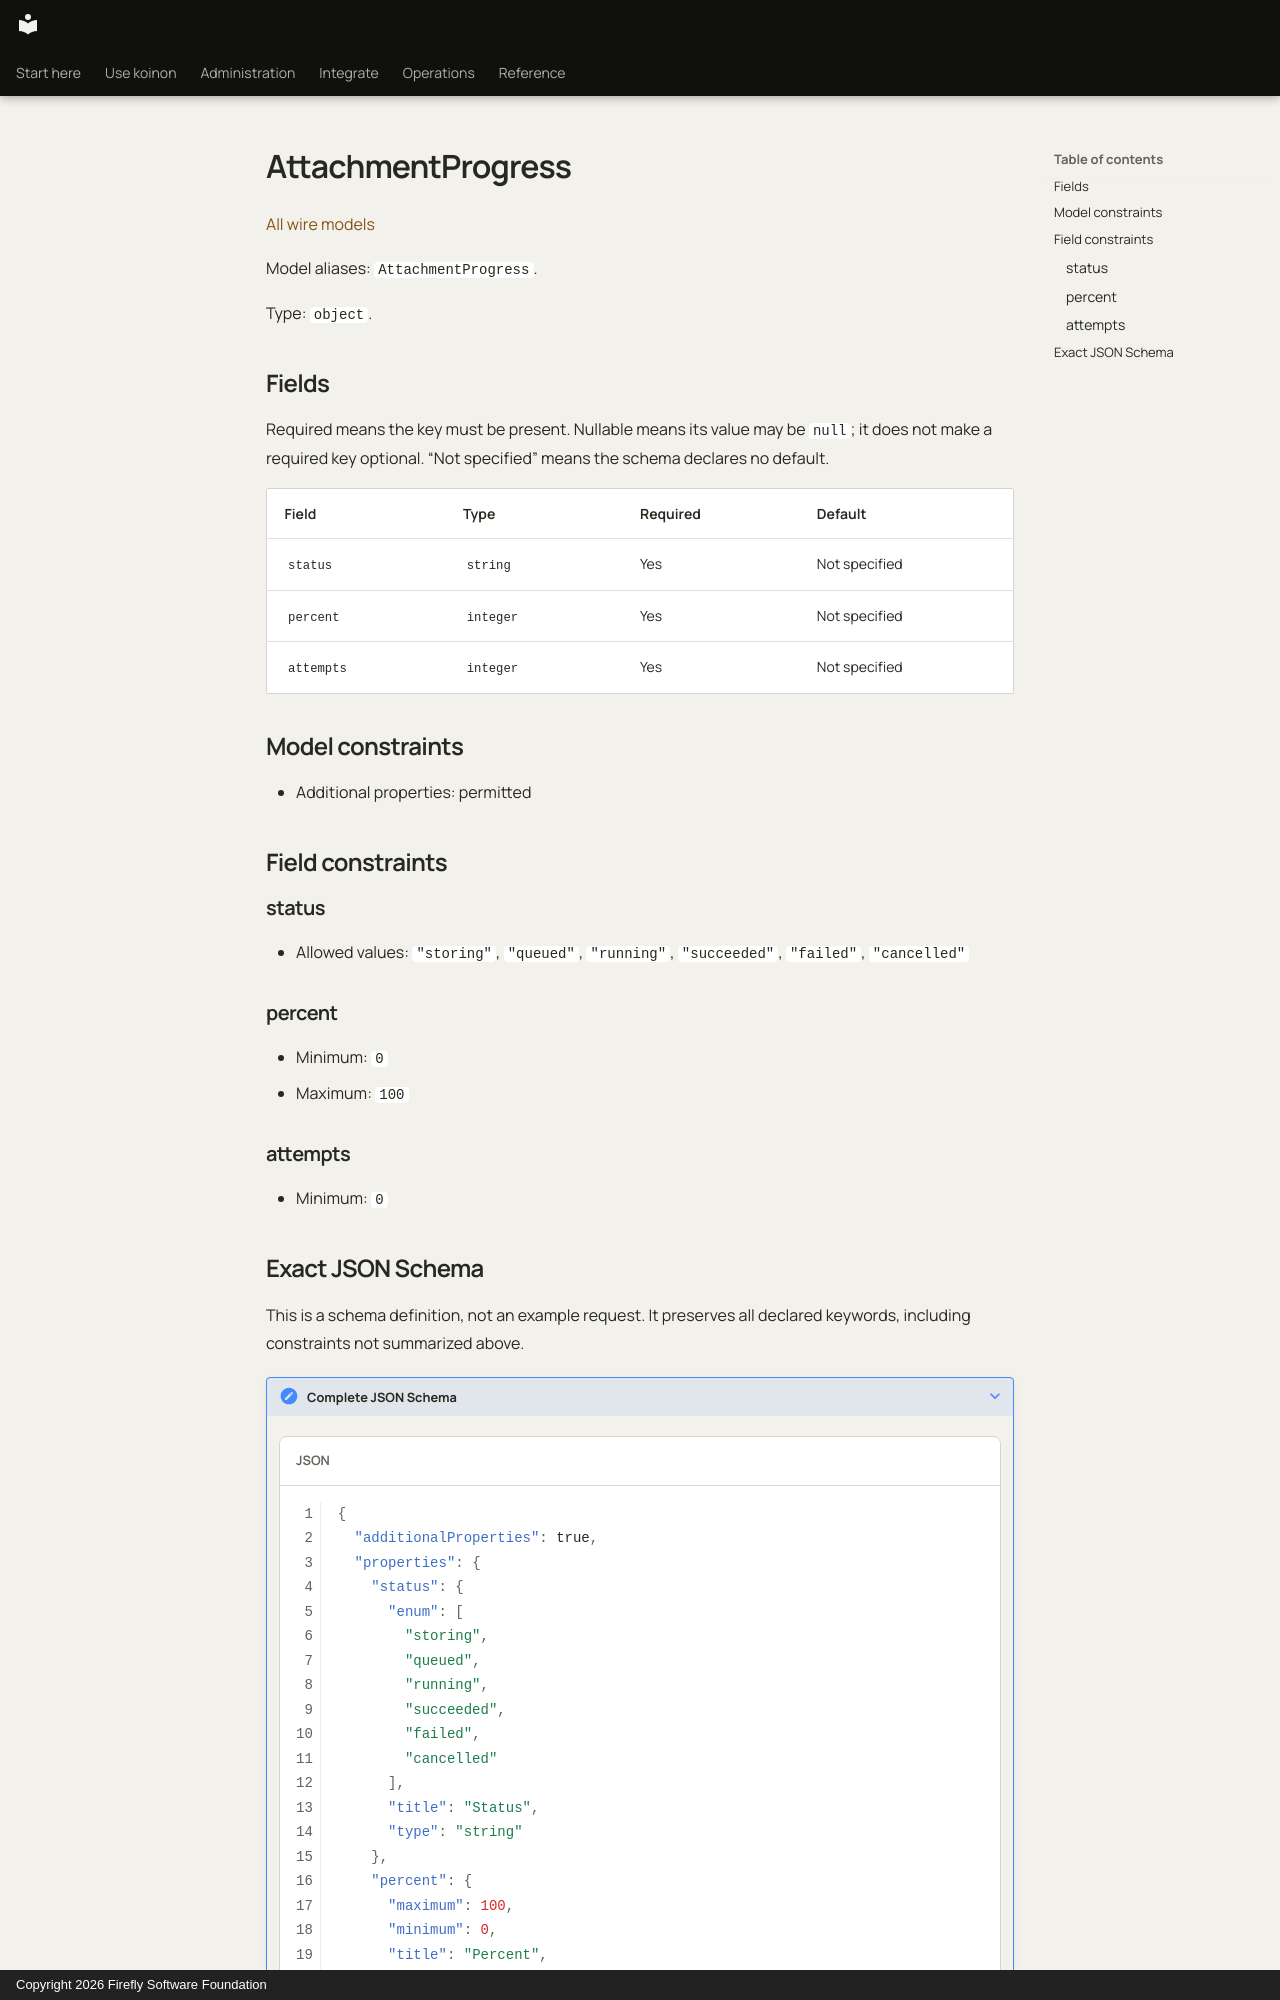

repository: fireflyframework/firefly-koinon · page: reference/models/attachmentprogress/index.html · generator: mkdocs · copyright: Copyright 2026 Firefly Software Foundation

<!-- Copyright 2026 Firefly Software Foundation -->
<!-- SPDX-License-Identifier: Apache-2.0 -->

# AttachmentProgress

[All wire models](index.md)

Model aliases: `AttachmentProgress`.

Type: `object`.

## Fields

Required means the key must be present. Nullable means its value may be `null`; it does not make a required key optional. “Not specified” means the schema declares no default.

| Field | Type | Required | Default |
| --- | --- | --- | --- |
| `status` | `string` | Yes | Not specified |
| `percent` | `integer` | Yes | Not specified |
| `attempts` | `integer` | Yes | Not specified |

## Model constraints

- Additional properties: permitted

## Field constraints

### status

- Allowed values: `"storing"`, `"queued"`, `"running"`, `"succeeded"`, `"failed"`, `"cancelled"`

### percent

- Minimum: `0`
- Maximum: `100`

### attempts

- Minimum: `0`
